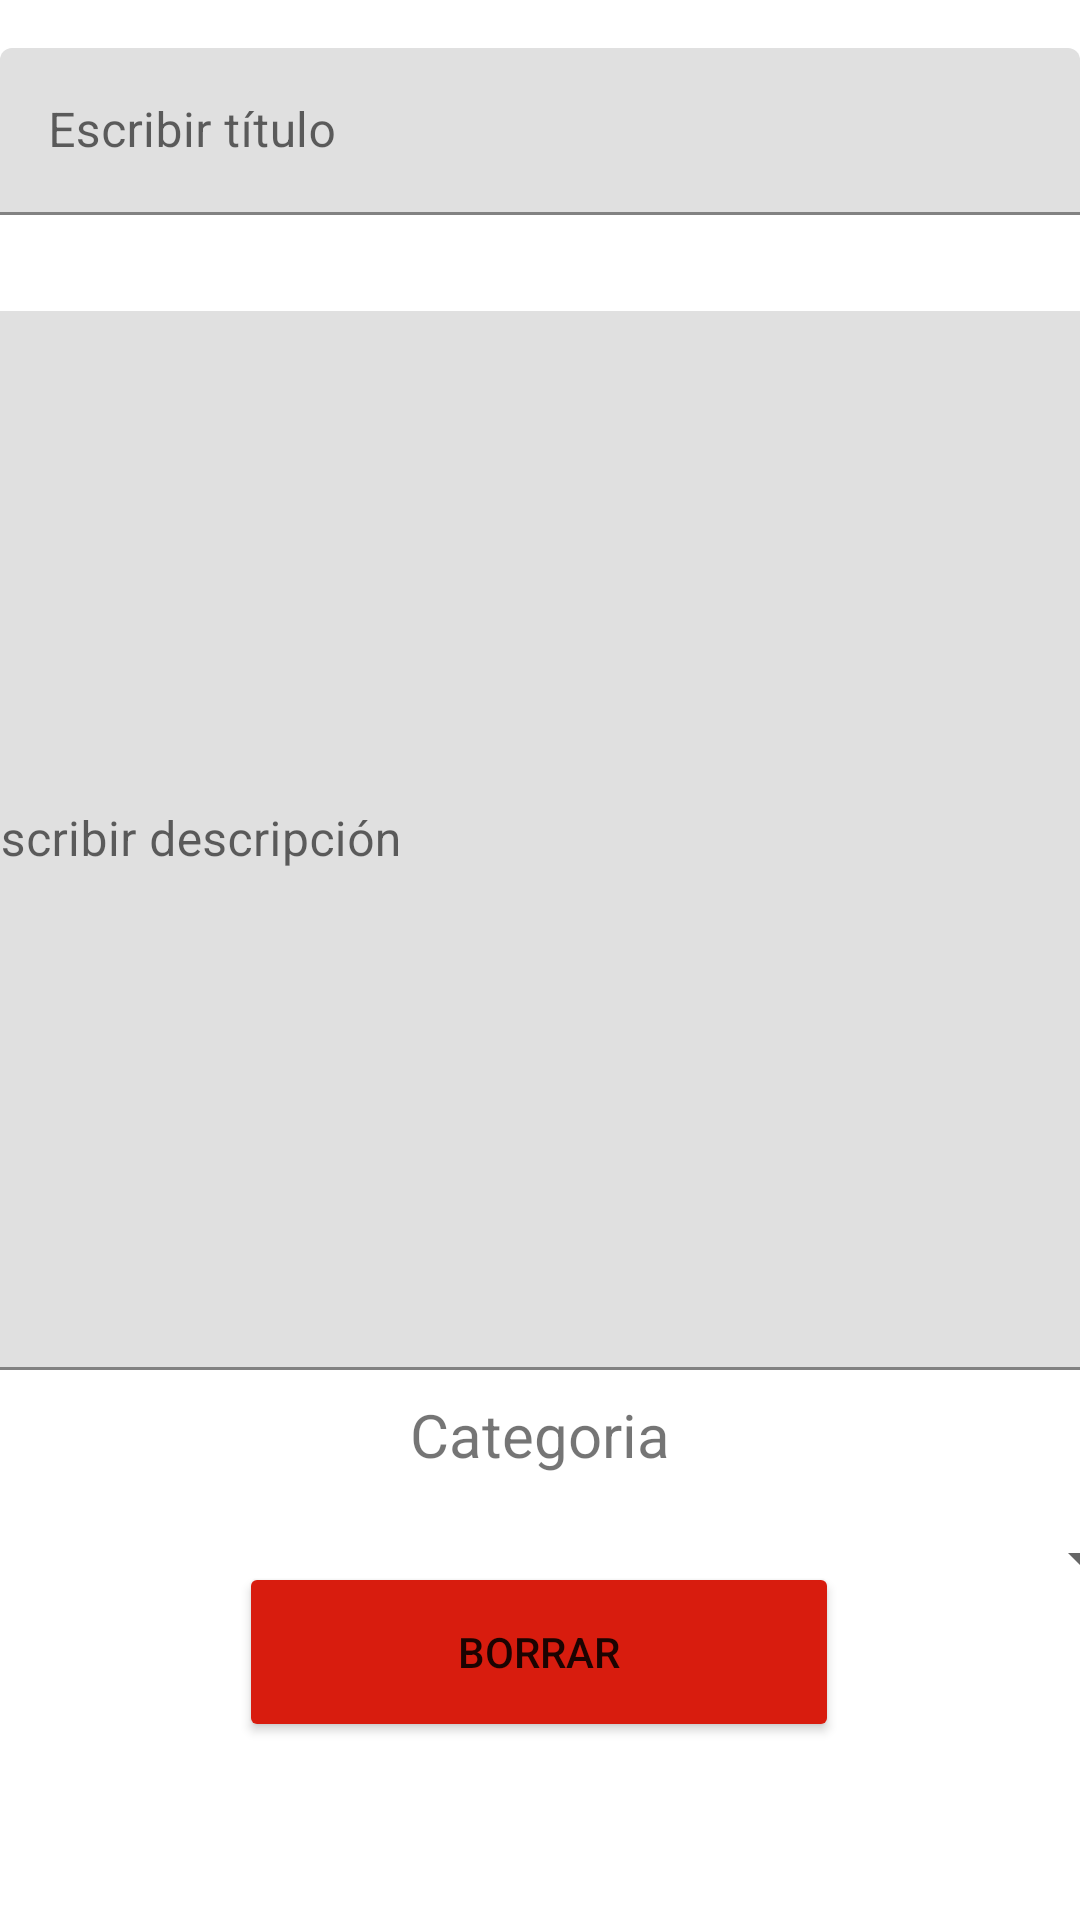

Write the Android layout XML for this screen, with the resource values it uses.
<!-- AndroidManifest.xml: application theme Theme.Notas1 -->
<!-- res/layout/activity_update.xml -->
<?xml version="1.0" encoding="utf-8"?>
<androidx.constraintlayout.widget.ConstraintLayout xmlns:android="http://schemas.android.com/apk/res/android"
    xmlns:app="http://schemas.android.com/apk/res-auto"
    xmlns:tools="http://schemas.android.com/tools"
    android:layout_width="match_parent"
    android:layout_height="match_parent"
    tools:context=".UpdateActivity">
    <com.google.android.material.textfield.TextInputLayout
        android:id="@+id/textInputLayout2"
        android:layout_width="match_parent"
        android:layout_height="wrap_content"
        android:layout_marginTop="16dp"
        app:layout_constraintTop_toTopOf="parent">

        <com.google.android.material.textfield.TextInputEditText
            android:id="@+id/et_titulo2"
            android:layout_width="match_parent"
            android:layout_height="wrap_content"
            android:hint="Escribir título" />

    </com.google.android.material.textfield.TextInputLayout>

    <com.google.android.material.textfield.TextInputLayout

        android:id="@+id/textInputLayout4"
        android:layout_width="411dp"
        android:layout_height="353dp"
        android:layout_marginTop="32dp"
        app:layout_constraintEnd_toEndOf="parent"
        app:layout_constraintStart_toStartOf="parent"
        app:layout_constraintTop_toBottomOf="@+id/textInputLayout2">

        <com.google.android.material.textfield.TextInputEditText
            android:id="@+id/et_descripcion2"
            android:layout_width="match_parent"
            android:layout_height="match_parent"
            android:hint="Escribir descripción" />
    </com.google.android.material.textfield.TextInputLayout>

    <Button
        android:id="@+id/b_update"
        android:layout_width="200dp"
        android:layout_height="60dp"
        android:layout_marginTop="24dp"
        android:layout_marginBottom="124dp"
        android:layout_weight="1"
        android:text="Modificar"
        app:layout_constraintBottom_toBottomOf="parent"
        app:layout_constraintEnd_toEndOf="parent"
        app:layout_constraintHorizontal_bias="0.498"
        app:layout_constraintStart_toStartOf="parent"
        app:layout_constraintTop_toBottomOf="@+id/s_categoria2" />

    <Button
        android:id="@+id/b_borrar"
        android:layout_width="200dp"
        android:layout_height="60dp"
        android:layout_marginTop="8dp"
        android:layout_weight="1"
        android:text="Borrar"
        android:backgroundTint="#D81C0E"
        app:layout_constraintBottom_toBottomOf="parent"
        app:layout_constraintEnd_toEndOf="parent"
        app:layout_constraintHorizontal_bias="0.497"
        app:layout_constraintStart_toStartOf="parent"
        app:layout_constraintTop_toBottomOf="@+id/b_update"
        app:layout_constraintVertical_bias="0.107" />

    <TextView
        android:id="@+id/tv_Categoria2"
        android:layout_width="wrap_content"
        android:layout_height="wrap_content"
        android:layout_marginTop="8dp"
        android:text="Categoria"
        android:textSize="20dp"
        app:layout_constraintEnd_toEndOf="parent"
        app:layout_constraintStart_toStartOf="parent"
        app:layout_constraintTop_toBottomOf="@+id/textInputLayout4" />

    <Spinner
        android:id="@+id/s_categoria2"
        android:layout_width="409dp"
        android:layout_height="wrap_content"
        android:layout_marginTop="16dp"
        app:layout_constraintEnd_toEndOf="parent"
        app:layout_constraintStart_toStartOf="parent"
        app:layout_constraintTop_toBottomOf="@+id/tv_Categoria2" />

</androidx.constraintlayout.widget.ConstraintLayout>
<!-- resources referenced by this layout -->
<resources>
  <style name="Theme.Notas1" parent="Theme.MaterialComponents.DayNight.DarkActionBar">
          
          <item name="colorPrimary">@color/purple_500</item>
          <item name="colorPrimaryVariant">@color/purple_700</item>
          <item name="colorOnPrimary">@color/white</item>
          
          <item name="colorSecondary">@color/teal_200</item>
          <item name="colorSecondaryVariant">@color/teal_700</item>
          <item name="colorOnSecondary">@color/black</item>
          
          <item name="android:statusBarColor">?attr/colorPrimaryVariant</item>
          
      </style>
  <!-- not gathered from this repository: default colours our renderer supplied (Android Studio template values) -->
  <color name="purple_500">#FF6200EE</color>
  <color name="purple_700">#FF3700B3</color>
  <color name="teal_200">#FF03DAC5</color>
  <color name="teal_700">#FF018786</color>
  <color name="black">#FF000000</color>
  <color name="white">#FFFFFFFF</color>
</resources>
